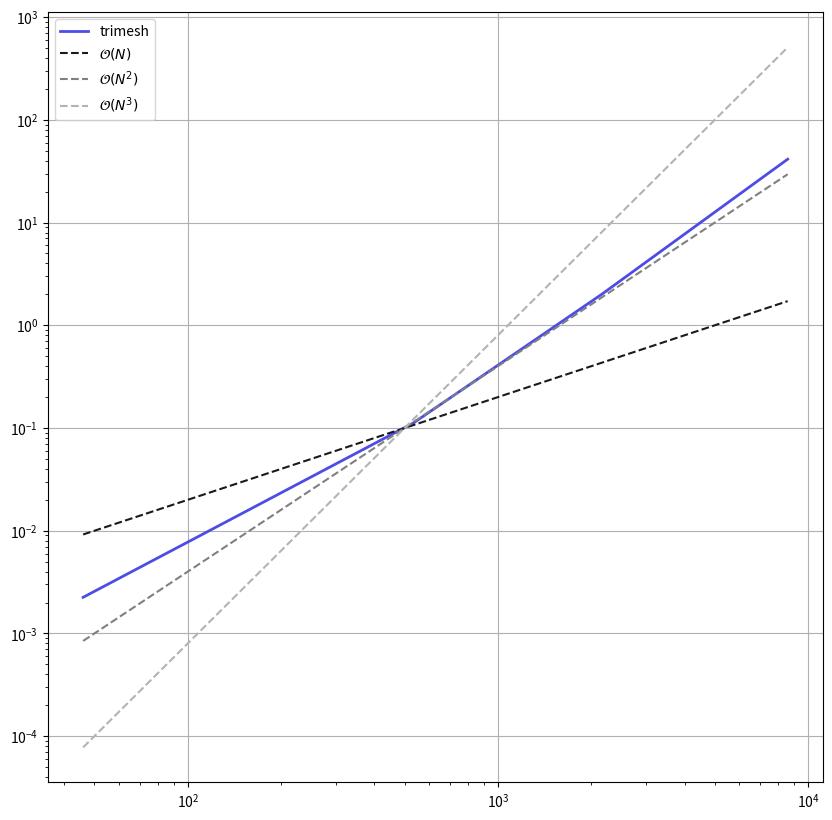

This chart was generated by the following Python code:
from matplotlib import pyplot as plt
import numpy as np


log_line = lambda x, Px, Py, n: (x**n) * np.exp(np.log(Py) - n * np.log(Px))


N = np.array([46, 534, 2164, 8592])
T = np.array([2.25e-03, 1.12e-01, 2.01e+00, 4.14e+01])


log_1 = log_line(N, 5e-2, 1e-5, 1)
log_2 = log_line(N, 5e-2, 1e-9, 2)
log_3 = log_line(N, 5e-2, 1e-13, 3)

fig, ax = plt.subplots(1,1,figsize=(10,10))
ax.plot(N, T,     c=(.3,.3,.9), ls='-',  lw=2.0, label='trimesh')
ax.plot(N, log_1, c=(.1,.1,.1), ls='--', label='$\mathcal{O}(N)$')
ax.plot(N, log_2, c=(.5,.5,.5), ls='--', label='$\mathcal{O}(N^2)$')
ax.plot(N, log_3, c=(.7,.7,.7), ls='--', label='$\mathcal{O}(N^3)$')

ax.legend()

ax.set_yscale('log')
ax.set_xscale('log')



ax.grid(True)
plt.show()
